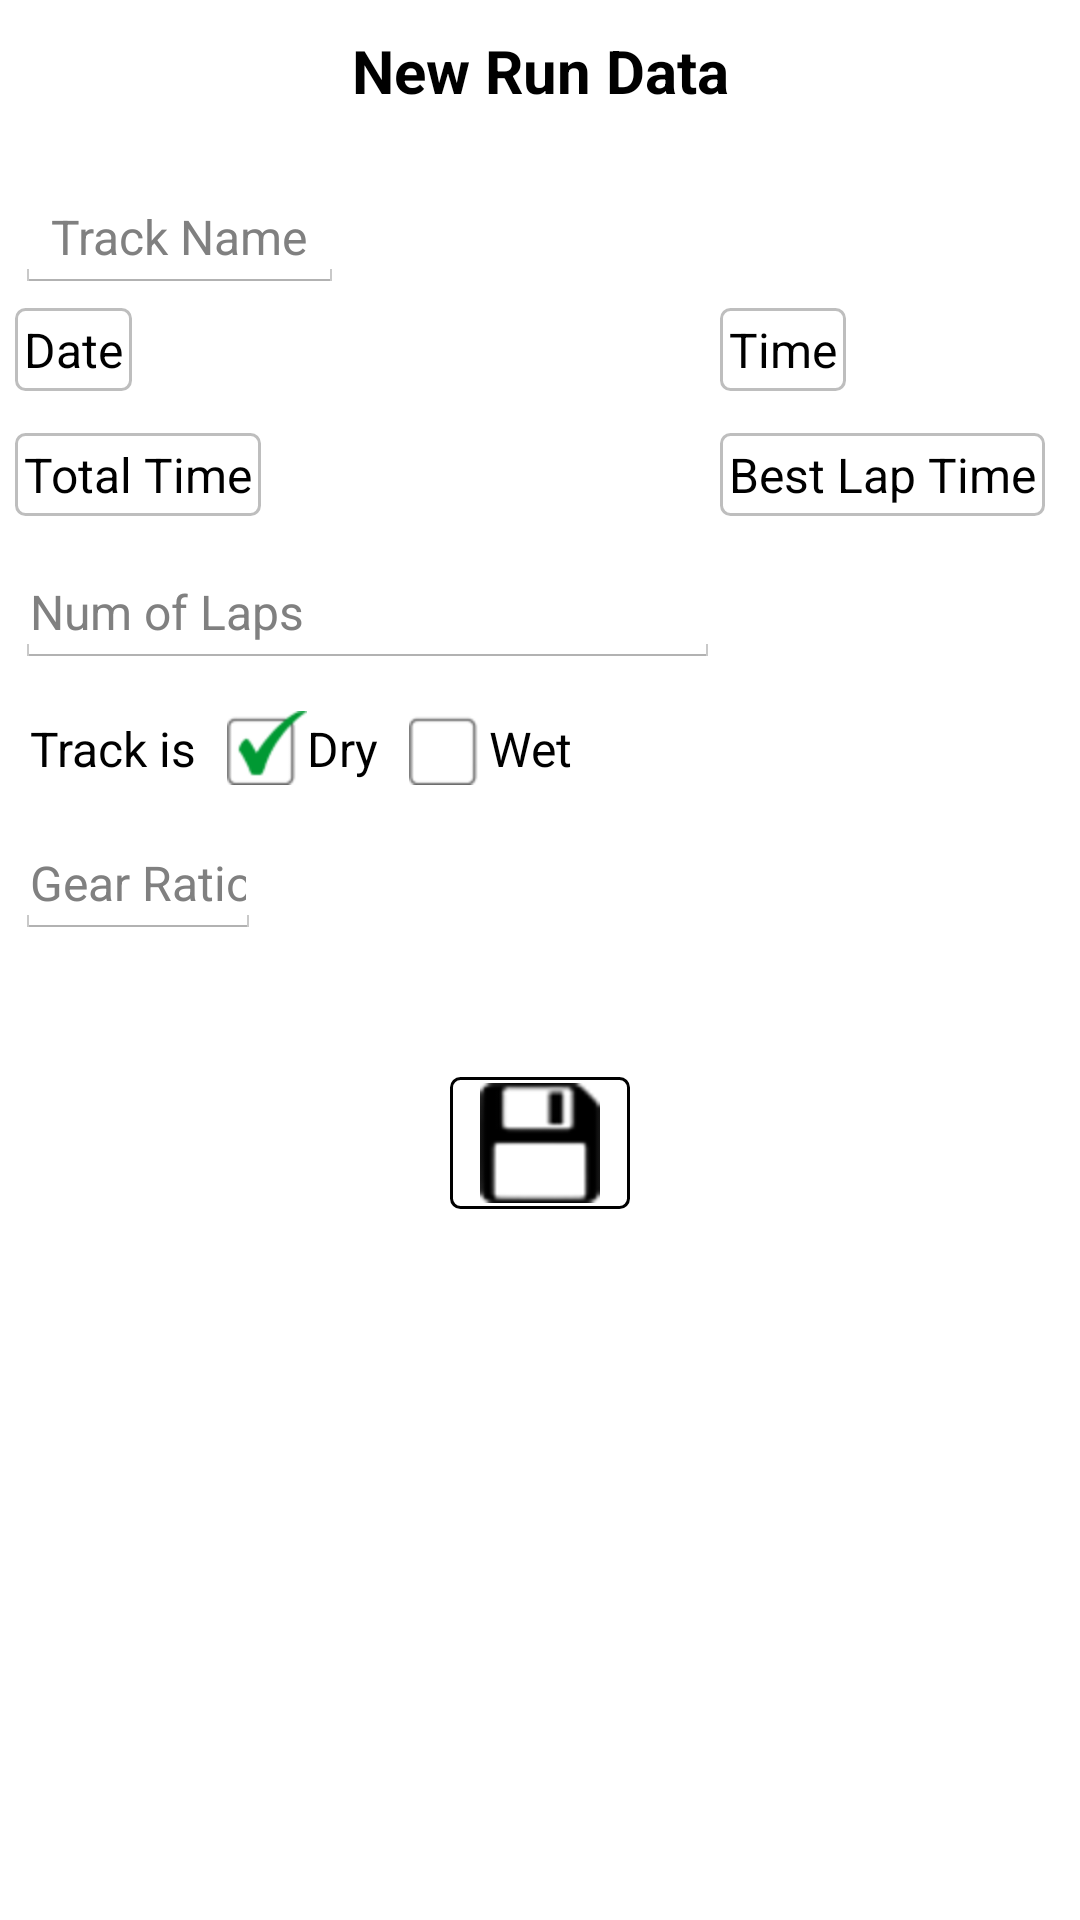

Android layout source for this screen:
<!-- AndroidManifest.xml: application theme AppThemeOrg -->
<!-- res/layout/hall_of_fame_event_creator.xml -->
<?xml version="1.0" encoding="utf-8"?>
<RelativeLayout xmlns:android="http://schemas.android.com/apk/res/android"
    android:layout_width="260dp"
    android:layout_height="match_parent"
    android:background="@android:color/white"
    android:orientation="vertical"
    android:paddingBottom="5dp"
    android:paddingLeft="5dp"
    android:paddingRight="5dp">

    <TextView
        android:id="@+id/titleTextView"
        android:layout_width="match_parent"
        android:layout_height="wrap_content"
        android:layout_alignParentTop="true"
        android:layout_margin="10dp"
        android:gravity="center"
        android:text="@string/new_run_data"
        android:textColor="@android:color/black"
        android:textSize="20sp"
        android:textStyle="bold" />

    <EditText
        android:id="@+id/trackNameEditText"
        android:layout_width="wrap_content"
        android:layout_height="wrap_content"
        android:layout_alignParentLeft="true"
        android:layout_alignParentRight="true"
        android:layout_alignParentStart="true"
        android:layout_below="@id/titleTextView"
        android:layout_marginTop="14dp"
        android:hint="@string/track_name"
        android:textColor="@android:color/black"
        android:textSize="16sp" />

    <TextView
        android:id="@+id/dateTextView"
        android:layout_width="wrap_content"
        android:layout_height="wrap_content"
        android:layout_alignParentLeft="true"
        android:layout_alignParentStart="true"
        android:layout_below="@+id/trackNameEditText"
        android:layout_marginTop="5dp"
        android:background="@drawable/text_edit_white_bg"
        android:padding="3dp"
        android:paddingLeft="5dp"
        android:paddingRight="5dp"
        android:text="@string/run_date"
        android:textColor="@android:color/black"
        android:textSize="16sp" />

    <TextView
        android:id="@+id/timeTextView"
        android:layout_width="wrap_content"
        android:layout_height="wrap_content"
        android:layout_alignEnd="@+id/titleTextView"
        android:layout_alignRight="@+id/titleTextView"
        android:layout_alignTop="@+id/dateTextView"
        android:layout_marginEnd="63dp"
        android:layout_marginRight="63dp"
        android:background="@drawable/text_edit_white_bg"
        android:padding="3dp"
        android:paddingLeft="5dp"
        android:paddingRight="5dp"
        android:text="@string/run_time"
        android:textColor="@android:color/black"
        android:textSize="16sp" />

    <TextView
        android:id="@+id/totalRunTimeTextView"
        android:layout_width="wrap_content"
        android:layout_height="wrap_content"
        android:layout_alignParentLeft="true"
        android:layout_alignParentStart="true"
        android:layout_below="@+id/dateTextView"
        android:layout_marginTop="14dp"
        android:background="@drawable/text_edit_white_bg"
        android:inputType="time"
        android:padding="3dp"
        android:paddingLeft="5dp"
        android:paddingRight="5dp"
        android:text="@string/total_run_time"
        android:textColor="@android:color/black"
        android:textSize="16sp" />

    <TextView
        android:id="@+id/bestLapTimeTextView"
        android:layout_width="wrap_content"
        android:layout_height="wrap_content"
        android:layout_alignLeft="@+id/timeTextView"
        android:layout_alignStart="@+id/timeTextView"
        android:layout_alignTop="@+id/totalRunTimeTextView"
        android:background="@drawable/text_edit_white_bg"
        android:inputType="time"
        android:padding="3dp"
        android:text="@string/best_laps_time"
        android:textColor="@android:color/black"
        android:textSize="16sp" />

    <EditText
        android:id="@+id/totalLapsEditText"
        android:layout_width="wrap_content"
        android:layout_height="wrap_content"
        android:layout_alignLeft="@+id/totalRunTimeTextView"
        android:layout_alignStart="@+id/totalRunTimeTextView"
        android:layout_below="@+id/totalRunTimeTextView"
        android:layout_marginTop="14dp"
        android:layout_toLeftOf="@+id/bestLapTimeTextView"
        android:layout_toStartOf="@+id/bestLapTimeTextView"
        android:hint="@string/num_of_laps"
        android:inputType="number"
        android:paddingLeft="5dp"
        android:paddingRight="5dp"
        android:textColor="@android:color/black"
        android:textSize="16sp" />

    <TextView
        android:id="@+id/trackConditionRadioButton"
        android:layout_width="wrap_content"
        android:layout_height="wrap_content"
        android:layout_alignLeft="@+id/totalRunTimeTextView"
        android:layout_alignStart="@+id/totalRunTimeTextView"
        android:layout_below="@+id/totalLapsEditText"
        android:layout_marginTop="14dp"
        android:paddingBottom="2dp"
        android:paddingLeft="5dp"
        android:paddingRight="5dp"
        android:paddingTop="2dp"
        android:text="@string/track_condition"
        android:textColor="@android:color/black"
        android:textSize="16sp" />

    <RadioGroup
        android:id="@+id/trackConditionRadioGroup"
        android:layout_width="match_parent"
        android:layout_height="wrap_content"
        android:layout_alignBottom="@+id/trackConditionRadioButton"
        android:layout_alignTop="@+id/trackConditionRadioButton"
        android:layout_toEndOf="@+id/trackConditionRadioButton"
        android:layout_toRightOf="@+id/trackConditionRadioButton"
        android:orientation="horizontal">

        <RadioButton
            android:id="@+id/dryRadioButton"
            android:layout_width="wrap_content"
            android:layout_height="match_parent"
            android:layout_marginLeft="5dp"
            android:layout_marginRight="5dp"
            android:background="@android:color/white"
            android:button="@drawable/done_choose_chbox_selector"
            android:checked="true"
            android:text="@string/dry"
            android:textColor="@android:color/black"
            android:textSize="16sp" />

        <RadioButton
            android:id="@+id/wetRadioButton"
            android:layout_width="wrap_content"
            android:layout_height="match_parent"
            android:layout_marginLeft="5dp"
            android:layout_marginRight="5dp"
            android:background="@android:color/white"
            android:button="@drawable/done_choose_chbox_selector"
            android:checked="false"
            android:text="@string/wet"
            android:textColor="@android:color/black"
            android:textSize="16sp" />

    </RadioGroup>

    <EditText
        android:id="@+id/gearRatioEditText"
        android:layout_width="wrap_content"
        android:layout_height="wrap_content"
        android:layout_alignEnd="@+id/totalRunTimeTextView"
        android:layout_alignLeft="@+id/trackConditionRadioButton"
        android:layout_alignRight="@+id/totalRunTimeTextView"
        android:layout_alignStart="@+id/trackConditionRadioButton"
        android:layout_below="@+id/trackConditionRadioButton"
        android:layout_marginTop="14dp"
        android:hint="@string/gear_ratio"
        android:inputType="numberDecimal"
        android:paddingLeft="5dp"
        android:paddingRight="5dp"
        android:textColor="@android:color/black"
        android:textSize="16sp" />

    <EditText
        android:id="@+id/rsJettingEditText"
        android:layout_width="wrap_content"
        android:layout_height="wrap_content"
        android:layout_above="@+id/okImageButton"
        android:layout_alignEnd="@+id/trackNameEditText"
        android:layout_alignLeft="@+id/bestLapTimeTextView"
        android:layout_alignRight="@+id/trackNameEditText"
        android:layout_alignStart="@+id/bestLapTimeTextView"
        android:hint="@string/rs_jetting"
        android:inputType="numberDecimal"
        android:textColor="@android:color/black"
        android:textSize="16sp" />

    <ImageButton
        android:id="@+id/okImageButton"
        android:layout_width="wrap_content"
        android:layout_height="wrap_content"
        android:layout_below="@+id/gearRatioEditText"
        android:layout_centerHorizontal="true"
        android:layout_marginTop="46dp"
        android:background="@drawable/button_white_bg"
        android:paddingBottom="2dp"
        android:paddingLeft="10dp"
        android:paddingRight="10dp"
        android:paddingTop="2dp"
        android:src="@drawable/save" />

    <Button
        android:id="@+id/cancelButton"
        android:layout_width="100dp"
        android:layout_height="wrap_content"
        android:layout_alignEnd="@+id/trackConditionRadioGroup"
        android:layout_alignRight="@+id/trackConditionRadioGroup"
        android:layout_alignTop="@+id/okButton"
        android:text="@android:string/cancel"
        android:visibility="gone" />

    <fr.castorflex.android.smoothprogressbar.SmoothProgressBar
        android:id="@+id/smoothProgressbar"
        style="@style/GNowProgressBar"
        android:layout_width="match_parent"
        android:layout_height="3dp"
        android:layout_alignParentTop="true"
        android:indeterminate="true"
        android:indeterminateOnly="false"
        android:visibility="gone" />

</RelativeLayout>
<!-- resources referenced by this layout -->
<resources>
  <!-- drawable button_white_bg (drawable) -->
  <?xml version="1.0" encoding="utf-8"?>
  <shape xmlns:android="http://schemas.android.com/apk/res/android"
      android:shape="rectangle">
  
      <corners android:radius="3dp" />
      <solid android:color="@android:color/white" />
      <stroke
          android:color="@android:color/black"
          android:width="1dp" />
  
  </shape>
  <!-- drawable done_choose_chbox_selector (drawable) -->
  <selector xmlns:android="http://schemas.android.com/apk/res/android">
      <item android:state_checked="false" android:drawable="@drawable/select_button" />
      <item android:state_checked="true" android:drawable="@drawable/select_button_pressed" />
  </selector>
  <!-- drawable save: png bitmap (drawable-hdpi, 1805 bytes) -->
  <!-- drawable text_edit_white_bg (drawable) -->
  <?xml version="1.0" encoding="utf-8"?>
  <shape xmlns:android="http://schemas.android.com/apk/res/android"
      android:shape="rectangle">
  
      <corners android:radius="3dp" />
      <solid android:color="@android:color/white" />
      <stroke
          android:width="1dp"
          android:color="@android:color/secondary_text_dark" />
      
  </shape>
  <string name="best_laps_time">Best Lap Time</string>
  <string name="dry">Dry</string>
  <string name="gear_ratio">Gear Ratio</string>
  <string name="new_run_data">New Run Data</string>
  <string name="num_of_laps">Num of Laps</string>
  <string name="rs_jetting">RS Jetting</string>
  <string name="run_date">Date</string>
  <string name="run_time">Time</string>
  <string name="total_run_time">Total Time</string>
  <string name="track_condition">Track is</string>
  <string name="track_name">Track Name</string>
  <string name="wet">Wet</string>
  <style name="GNowProgressBar" parent="SmoothProgressBar">
          <item name="spb_stroke_separator_length">8dp</item>
          <item name="spb_sections_count">2</item>
          <item name="spb_speed">1.7</item>
          <item name="spb_progressiveStart_speed">2</item>
          <item name="spb_progressiveStop_speed">3.4</item>
          <item name="spb_interpolator">spb_interpolator_acceleratedecelerate</item>
          <item name="spb_mirror_mode">true</item>
          <item name="spb_reversed">true</item>
          <item name="spb_colors">@array/gplus_colors</item>
          <item name="spb_progressiveStart_activated">true</item>
          <item name="spb_generate_background_with_colors">false</item>
      </style>
  <style name="AppThemeOrg" parent="android:Theme.Holo.Light.DarkActionBar">
          
      </style>
  <!-- drawable select_button: png bitmap (drawable-hdpi, 574 bytes) -->
  <!-- drawable select_button_pressed: png bitmap (drawable-hdpi, 1304 bytes) -->
  <style name="SmoothProgressBar" parent="android:Widget.ProgressBar.Horizontal">
          <item name="spb_color">@color/spb_default_color</item>
          <item name="spb_sections_count">@integer/spb_default_sections_count</item>
          <item name="spb_speed">@string/spb_default_speed</item>
          <item name="spb_stroke_width">@dimen/spb_default_stroke_width</item>
          <item name="spb_stroke_separator_length">@dimen/spb_default_stroke_separator_length</item>
          <item name="spb_reversed">@bool/spb_default_reversed</item>
          <item name="spb_mirror_mode">@bool/spb_default_mirror_mode</item>
          <item name="spb_interpolator">@integer/spb_default_interpolator</item>
          <item name="android:minHeight">48dp</item>
          <item name="android:maxHeight">48dp</item>
      </style>
</resources>
